7-way image classification set "merged_dataset" from GitHub (tmgdarshan/cloud-classification-cnn-mobile); label vocabulary: cumulus, altocumulus, cirrus, clear sky, stratocumulus, cumulonimbus, mixed.

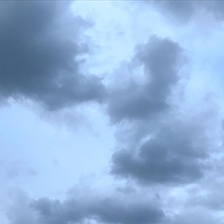
Label: mixed

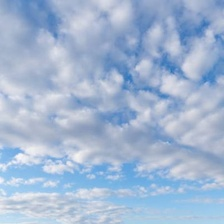
Label: mixed

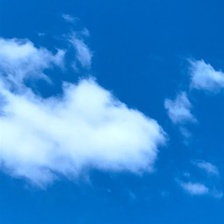
Label: cumulus

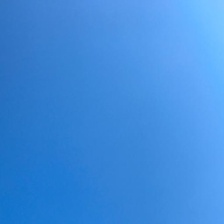
Label: clear sky

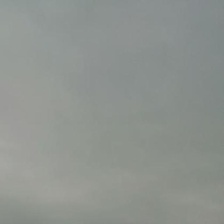
Label: cumulonimbus

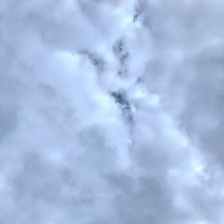
Label: stratocumulus
